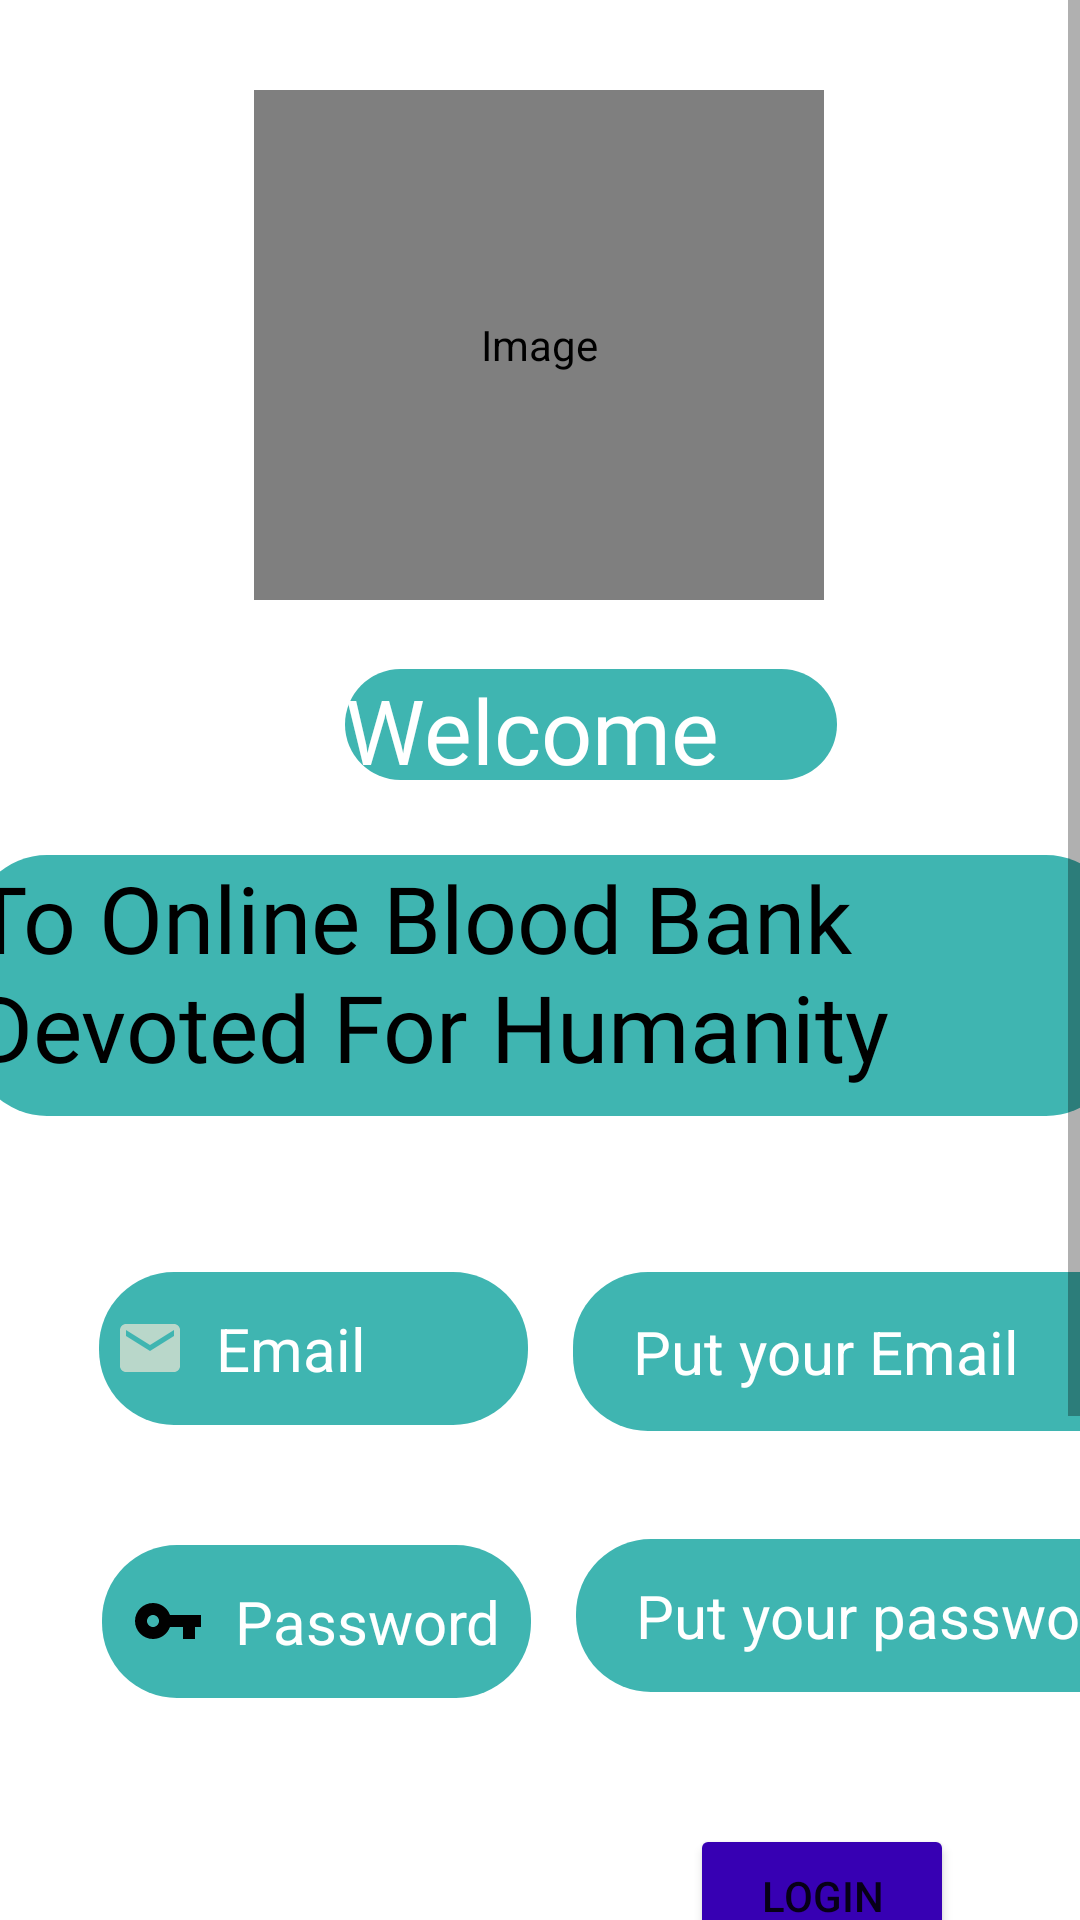

This screen was rendered from an Android layout file. Write that file and the resources it references.
<!-- AndroidManifest.xml: application theme Theme.OnlineBloodBank -->
<!-- res/layout/activity_login.xml -->
<?xml version="1.0" encoding="utf-8"?>
<ScrollView xmlns:android="http://schemas.android.com/apk/res/android"
    xmlns:app="http://schemas.android.com/apk/res-auto"
    xmlns:tools="http://schemas.android.com/tools"
    android:layout_width="match_parent"
    android:layout_height="match_parent"
    tools:context=".Login">


    <androidx.constraintlayout.widget.ConstraintLayout
        android:layout_width="wrap_content"
        android:layout_height="wrap_content"
        android:background="@drawable/download3">





        <de.hdodenhof.circleimageview.CircleImageView
            android:id="@+id/imageView2"
            android:layout_width="190dp"
            android:layout_height="170dp"
            android:layout_marginStart="110dp"
            android:layout_marginLeft="110dp"
            android:layout_marginTop="30dp"
            android:layout_marginEnd="111dp"
            android:layout_marginRight="111dp"
            app:civ_border_color="#FF000000"
            app:civ_border_width="2dp"
            android:contentDescription="@string/descadmin"
            android:src="@drawable/download"
            app:layout_constraintEnd_toEndOf="parent"
            app:layout_constraintStart_toStartOf="parent"
            app:layout_constraintTop_toTopOf="parent" />

        <EditText
            android:id="@+id/edtpasslog"
            android:layout_width="203dp"
            android:layout_height="51dp"
            android:layout_marginStart="15dp"
            android:layout_marginLeft="15dp"
            android:layout_marginTop="36dp"
            android:autofillHints="@string/put_your_password"
            android:background="@drawable/login_edt_bg"
            android:ems="10"
            android:hint="@string/put_your_password"
            android:inputType="textPassword"
            android:paddingStart="20dp"
            android:paddingLeft="20dp"
            android:textColor="@color/white"
            android:textColorHint="@color/white"
            android:textSize="20sp"
            app:layout_constraintStart_toEndOf="@+id/textView13"
            app:layout_constraintTop_toBottomOf="@+id/edtmaillog" />

        <TextView
            android:id="@+id/textView"
            android:layout_width="143dp"
            android:layout_height="51dp"
            android:layout_marginStart="33dp"
            android:layout_marginLeft="33dp"
            android:layout_marginTop="224dp"
            android:layout_marginEnd="51dp"
            android:layout_marginRight="51dp"
            android:background="@drawable/login_edt_bg"
            android:drawablePadding="10dp"
            android:gravity="center_vertical"
            android:paddingStart="5dp"
            android:paddingLeft="5dp"
            android:text="@string/textview3"
            android:textColor="@color/white"
            android:textSize="20sp"
            app:drawableStartCompat="@drawable/email_icon"
            app:layout_constraintEnd_toStartOf="@+id/edtmaillog"

            app:layout_constraintStart_toStartOf="parent"
            app:layout_constraintTop_toBottomOf="@+id/imageView2" />

        <TextView
            android:id="@+id/textView13"
            android:layout_width="143dp"
            android:layout_height="51dp"
            android:layout_marginStart="34dp"
            android:layout_marginLeft="34dp"
            android:layout_marginTop="40dp"
            android:layout_marginEnd="62dp"
            android:layout_marginRight="62dp"
            android:background="@drawable/login_edt_bg"
            android:gravity="center"
            android:paddingStart="10dp"
            android:paddingLeft="10dp"
            android:text="@string/textview2"
            android:textColor="@color/white"
            android:textSize="20sp"
            app:drawableStartCompat="@drawable/pass_icon_login"
            app:layout_constraintEnd_toStartOf="@+id/edtpasslog"
            app:layout_constraintStart_toStartOf="parent"
            app:layout_constraintTop_toBottomOf="@+id/textView" />

        <EditText
            android:id="@+id/edtmaillog"

            android:layout_width="201dp"
            android:layout_height="53dp"
            android:layout_marginStart="15dp"
            android:layout_marginLeft="15dp"
            android:layout_marginTop="224dp"
            android:autofillHints="@string/put_your_username"
            android:background="@drawable/login_edt_bg"
            android:drawablePadding="10dp"
            android:ems="10"
            android:hint="@string/put_your_username"
            android:inputType="textPersonName"
            android:paddingStart="20dp"
            android:paddingLeft="20dp"
            android:text="@string/username_Login"
            android:textColorHint="@color/white"
            android:textSize="20sp"
            app:layout_constraintStart_toEndOf="@+id/textView"
            app:layout_constraintTop_toBottomOf="@+id/imageView2" />

        <Button
            android:id="@+id/btnlogin"
            android:layout_width="wrap_content"
            android:layout_height="wrap_content"
            android:layout_marginStart="276dp"
            android:layout_marginLeft="276dp"
            android:layout_marginTop="44dp"
            android:layout_marginEnd="42dp"
            android:layout_marginRight="42dp"
            android:text="@string/login"
            app:backgroundTint="@color/purple_700"
            app:layout_constraintEnd_toEndOf="parent"
            app:layout_constraintHorizontal_bias="1.0"
            app:layout_constraintStart_toStartOf="parent"
            app:layout_constraintTop_toBottomOf="@+id/edtpasslog" />

        <TextView
            android:id="@+id/textView15"
            android:layout_width="164dp"
            android:layout_height="37dp"
            android:layout_marginStart="115dp"
            android:layout_marginLeft="115dp"
            android:background="@drawable/login_edt_bg"
            android:layout_marginTop="23dp"
            android:layout_marginEnd="118dp"
            android:layout_marginRight="118dp"
            android:layout_marginBottom="24dp"

            android:fontFamily="@font/aclonica"
            android:text="@string/welcome"
            android:textColor="@color/white"
            android:textSize="30sp"
            app:layout_constraintBottom_toTopOf="@+id/edtmaillog"
            app:layout_constraintEnd_toEndOf="parent"
            app:layout_constraintHorizontal_bias="0.0"
            app:layout_constraintStart_toStartOf="parent"
            app:layout_constraintTop_toBottomOf="@+id/imageView2"
            app:layout_constraintVertical_bias="0.0" />

        <Button
            android:id="@+id/btngtore"
            android:layout_width="372dp"
            android:layout_height="37dp"
            android:layout_marginStart="25dp"
            android:layout_marginLeft="25dp"
            android:layout_marginTop="117dp"
            android:layout_marginEnd="14dp"
            android:layout_marginRight="14dp"
            android:layout_marginBottom="58dp"
            android:text="@string/don_t_have_any_account_register_here"
            app:backgroundTint="@color/purple_700"
            app:layout_constraintBottom_toBottomOf="parent"
            app:layout_constraintEnd_toEndOf="parent"
            app:layout_constraintHorizontal_bias="0.0"
            app:layout_constraintStart_toStartOf="parent"
            app:layout_constraintTop_toBottomOf="@+id/btnlogin"
            app:layout_constraintVertical_bias="0.671" />

        <TextView
            android:id="@+id/textView16"
            android:layout_width="383dp"
            android:layout_height="87dp"
            android:layout_marginStart="16dp"
            android:background="@drawable/login_edt_bg"
            android:layout_marginLeft="16dp"
            android:layout_marginTop="25dp"
            android:layout_marginEnd="12dp"
            android:layout_marginRight="12dp"

            android:fontFamily="@font/aclonica"
            android:text="@string/to_online_blood_bank_devoted_for_humanity"
            android:textColor="@android:color/black"
            android:textSize="31sp"
            app:layout_constraintEnd_toEndOf="parent"
            app:layout_constraintStart_toStartOf="parent"
            app:layout_constraintTop_toBottomOf="@+id/textView15" />

    </androidx.constraintlayout.widget.ConstraintLayout>

</ScrollView>
<!-- resources referenced by this layout -->
<resources>
  <color name="purple_700">#FF3700B3</color>
  <color name="white">#FFFFFFFF</color>
  <!-- drawable email_icon (drawable) -->
  <vector android:height="24dp" android:tint="#B9D7CA"
      android:viewportHeight="24" android:viewportWidth="24"
      android:width="24dp" xmlns:android="http://schemas.android.com/apk/res/android">
      <path android:fillColor="@android:color/white" android:pathData="M20,4L4,4c-1.1,0 -1.99,0.9 -1.99,2L2,18c0,1.1 0.9,2 2,2h16c1.1,0 2,-0.9 2,-2L22,6c0,-1.1 -0.9,-2 -2,-2zM20,8l-8,5 -8,-5L4,6l8,5 8,-5v2z"/>
  </vector>
  <!-- drawable login_edt_bg (drawable) -->
  <?xml version="1.0" encoding="utf-8"?>
  <shape xmlns:android="http://schemas.android.com/apk/res/android">
  <corners android:radius="25dp"/>
      <solid android:color="@color/blue"/>
  </shape>
  <!-- drawable pass_icon_login (drawable) -->
  <vector android:height="24dp" android:tint="#010101"
      android:viewportHeight="24" android:viewportWidth="24"
      android:width="24dp" xmlns:android="http://schemas.android.com/apk/res/android">
      <path android:fillColor="@android:color/white" android:pathData="M12.65,10C11.83,7.67 9.61,6 7,6c-3.31,0 -6,2.69 -6,6s2.69,6 6,6c2.61,0 4.83,-1.67 5.65,-4H17v4h4v-4h2v-4H12.65zM7,14c-1.1,0 -2,-0.9 -2,-2s0.9,-2 2,-2 2,0.9 2,2 -0.9,2 -2,2z"/>
  </vector>
  <string name="descadmin">Image</string>
  <string name="don_t_have_any_account_register_here">"Don't have any account?Register Here."</string>
  <string name="login">Login</string>
  <string name="put_your_password">Put your password</string>
  <string name="put_your_username">Put your Email</string>
  <string name="textview2">Password</string>
  <string name="textview3">Email</string>
  <string name="to_online_blood_bank_devoted_for_humanity">To Online Blood Bank Devoted For Humanity</string>
  <string name="username_Login" />
  <string name="welcome">Welcome</string>
  <style name="Theme.OnlineBloodBank" parent="Theme.MaterialComponents.DayNight.DarkActionBar">
          
          <item name="colorPrimary">@color/purple_500</item>
          <item name="colorPrimaryVariant">@color/purple_700</item>
          <item name="colorOnPrimary">@color/white</item>
          
          <item name="colorSecondary">@color/teal_200</item>
          <item name="colorSecondaryVariant">@color/teal_700</item>
          <item name="colorOnSecondary">@color/black</item>
          
          <item name="android:statusBarColor" tools:targetApi="l">?attr/colorPrimaryVariant</item>
          
      </style>
  <color name="blue">#3FB5B1</color>
  <color name="purple_500">#FF6200EE</color>
  <color name="teal_200">#FF03DAC5</color>
  <color name="teal_700">#FF018786</color>
  <color name="black">#FF000000</color>
</resources>
